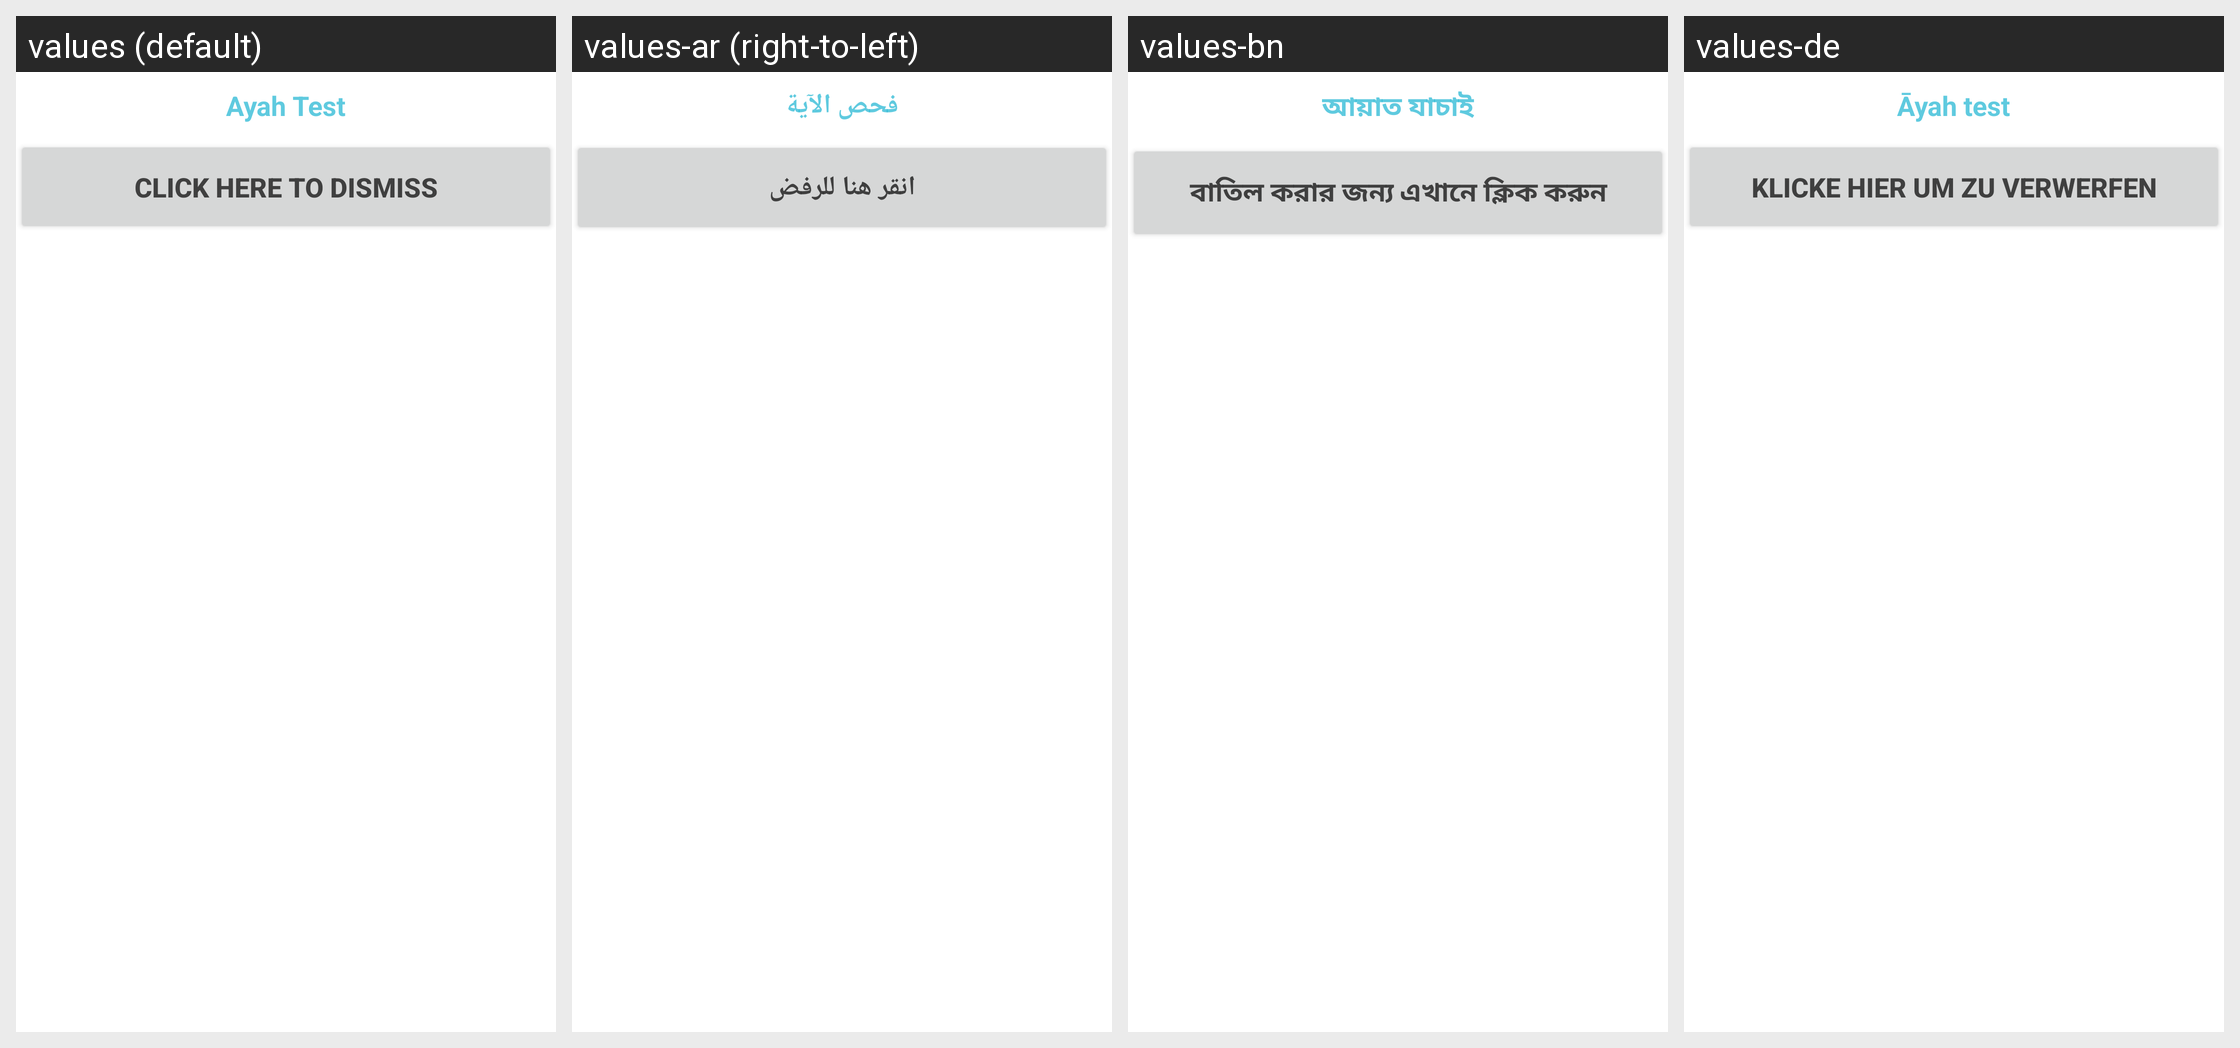

Translations of the strings shown on this Android screen, per locale in the grid:
Android screen res/layout/notification.xml rendered under 4 locales, left to right: values (default), values-ar (right-to-left), values-bn, values-de. Device: Nexus 5 (rendered at 1080×1920; each locale shown at half size, 540×960, under a caption strip naming it); theme ThemeWhite.
Other locales in the repository, not shown: values-bs, values-ckb, values-es, values-fa, values-fr, values-hr, values-in, values-it, values-ms, values-pt, values-ru, values-sq, values-sr, values-th, values-tl, values-tr, values-ur, values-uz, values-zh.
Strings drawn on this screen, with the default value and each locale's value (text and hints the layout hard-codes, and strings that could not be matched under every locale, appear in the picture but are not listed):

test
  values: Ayah Test
  values-ar: فحص الآية
  values-bn: আয়াত যাচাই
  values-de: Āyah test

click_dismiss
  values: Click here to Dismiss
  values-ar: انقر هنا للرفض
  values-bn: বাতিল করার জন্য এখানে ক্লিক করুন
  values-de: Klicke hier um zu verwerfen
